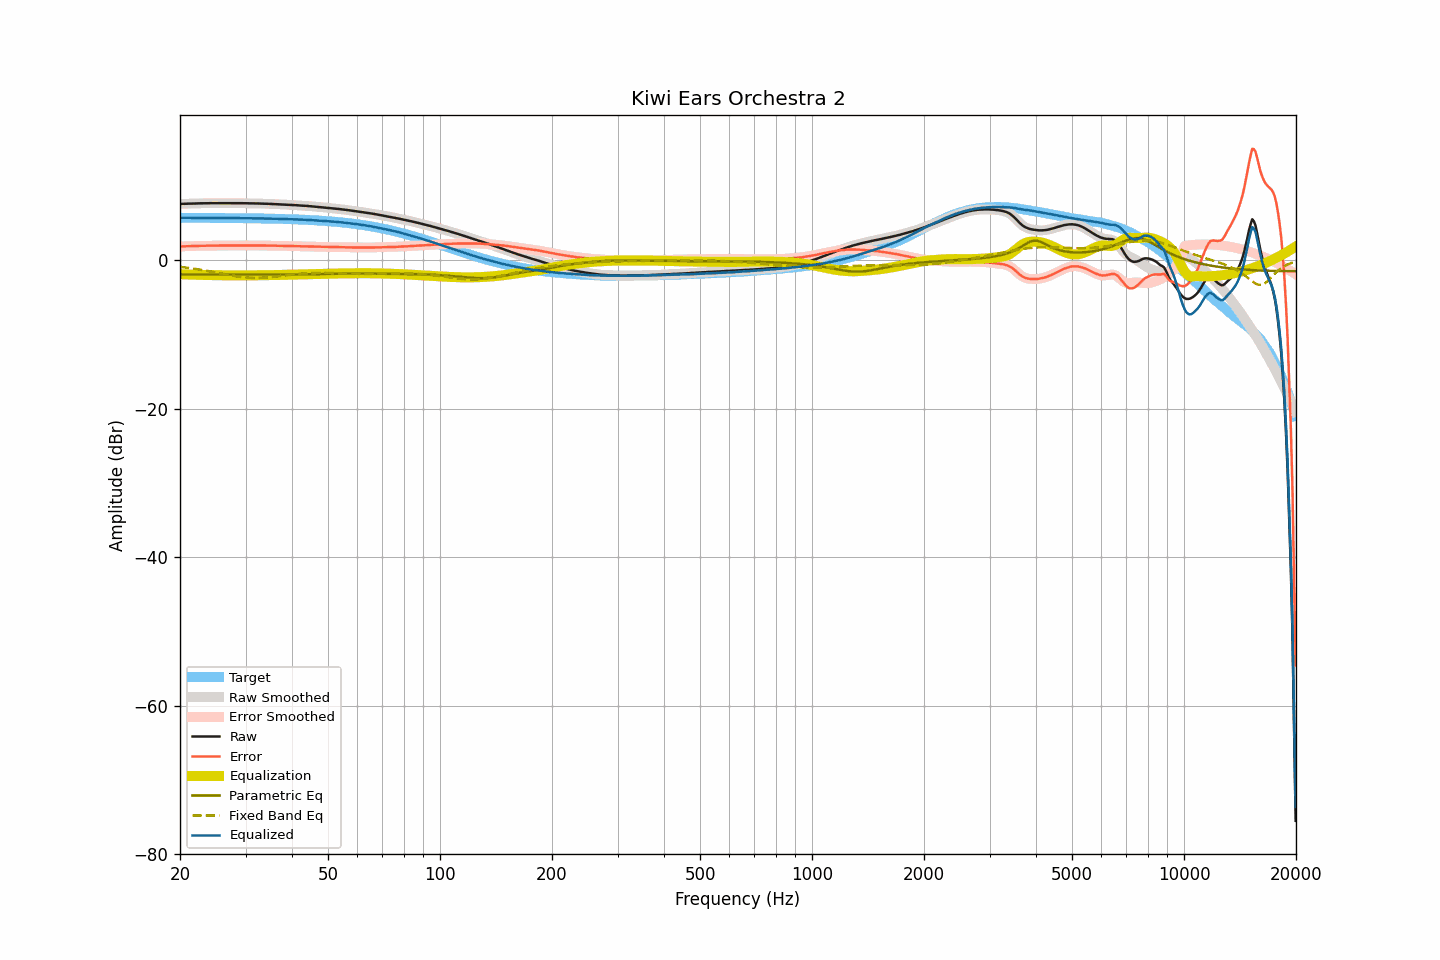

Values plotted in this chart, from the file beside it:
frequency, raw, smoothed, error, error_smoothed, equalization, parametric_eq, fixed_band_eq, equalized_raw, equalized_smoothed, target
20.00, 7.61, 7.61, 1.87, 1.87, -1.87, -1.90, -0.87, 5.74, 5.74, 5.74
20.20, 7.61, 7.61, 1.87, 1.88, -1.88, -1.90, -0.89, 5.73, 5.73, 5.73
20.40, 7.62, 7.62, 1.89, 1.88, -1.89, -1.90, -0.92, 5.73, 5.73, 5.73
20.61, 7.63, 7.62, 1.90, 1.89, -1.89, -1.90, -0.95, 5.74, 5.73, 5.73
20.81, 7.63, 7.63, 1.90, 1.90, -1.90, -1.90, -0.97, 5.73, 5.73, 5.73
21.02, 7.64, 7.64, 1.91, 1.91, -1.91, -1.90, -1.00, 5.73, 5.73, 5.73
21.23, 7.65, 7.65, 1.92, 1.91, -1.91, -1.90, -1.03, 5.74, 5.73, 5.73
21.44, 7.65, 7.65, 1.92, 1.92, -1.92, -1.90, -1.06, 5.73, 5.73, 5.73
21.66, 7.66, 7.66, 1.93, 1.93, -1.93, -1.90, -1.10, 5.73, 5.73, 5.73
21.87, 7.66, 7.66, 1.93, 1.93, -1.94, -1.90, -1.13, 5.72, 5.73, 5.73
22.09, 7.67, 7.67, 1.94, 1.94, -1.94, -1.90, -1.16, 5.73, 5.73, 5.73
22.31, 7.68, 7.68, 1.95, 1.95, -1.95, -1.90, -1.20, 5.73, 5.73, 5.73
22.54, 7.68, 7.68, 1.95, 1.96, -1.95, -1.90, -1.23, 5.73, 5.73, 5.73
22.76, 7.69, 7.69, 1.96, 1.96, -1.96, -1.90, -1.27, 5.73, 5.73, 5.73
22.99, 7.69, 7.69, 1.96, 1.96, -1.96, -1.90, -1.30, 5.72, 5.72, 5.72
23.22, 7.69, 7.69, 1.97, 1.97, -1.97, -1.90, -1.34, 5.72, 5.72, 5.72
23.45, 7.70, 7.69, 1.98, 1.97, -1.97, -1.90, -1.38, 5.72, 5.72, 5.72
23.69, 7.70, 7.70, 1.98, 1.98, -1.98, -1.90, -1.42, 5.72, 5.72, 5.72
23.92, 7.70, 7.70, 1.98, 1.98, -1.98, -1.90, -1.46, 5.72, 5.72, 5.72
24.16, 7.71, 7.71, 1.99, 1.99, -1.99, -1.90, -1.50, 5.72, 5.72, 5.72
24.40, 7.71, 7.71, 1.99, 1.99, -1.99, -1.90, -1.54, 5.72, 5.72, 5.72
24.65, 7.71, 7.71, 1.99, 1.99, -1.99, -1.90, -1.58, 5.72, 5.72, 5.72
24.89, 7.71, 7.71, 1.99, 1.99, -2.00, -1.90, -1.62, 5.71, 5.71, 5.72
25.14, 7.71, 7.71, 2.00, 2.00, -2.00, -1.90, -1.67, 5.71, 5.71, 5.71
25.39, 7.71, 7.71, 2.00, 2.00, -2.00, -1.90, -1.71, 5.71, 5.71, 5.71
25.65, 7.72, 7.72, 2.01, 2.00, -2.00, -1.90, -1.75, 5.71, 5.71, 5.71
25.91, 7.72, 7.72, 2.01, 2.01, -2.01, -1.90, -1.79, 5.71, 5.71, 5.71
26.16, 7.72, 7.72, 2.01, 2.01, -2.01, -1.90, -1.84, 5.71, 5.71, 5.71
26.43, 7.72, 7.72, 2.01, 2.01, -2.01, -1.90, -1.88, 5.71, 5.71, 5.71
26.69, 7.72, 7.72, 2.01, 2.01, -2.01, -1.90, -1.92, 5.70, 5.70, 5.70
26.96, 7.72, 7.72, 2.02, 2.02, -2.02, -1.90, -1.96, 5.70, 5.70, 5.70
27.23, 7.72, 7.72, 2.02, 2.02, -2.02, -1.90, -2.00, 5.70, 5.70, 5.70
27.50, 7.72, 7.72, 2.02, 2.02, -2.02, -1.90, -2.04, 5.70, 5.70, 5.70
27.77, 7.71, 7.71, 2.01, 2.02, -2.02, -1.90, -2.08, 5.69, 5.70, 5.70
28.05, 7.71, 7.71, 2.01, 2.02, -2.02, -1.90, -2.11, 5.69, 5.70, 5.70
28.33, 7.71, 7.71, 2.02, 2.01, -2.02, -1.90, -2.15, 5.69, 5.69, 5.69
28.62, 7.71, 7.71, 2.02, 2.01, -2.02, -1.90, -2.18, 5.69, 5.69, 5.69
28.90, 7.70, 7.70, 2.01, 2.01, -2.02, -1.90, -2.21, 5.68, 5.69, 5.69
29.19, 7.70, 7.70, 2.01, 2.01, -2.02, -1.90, -2.24, 5.68, 5.68, 5.69
29.48, 7.70, 7.70, 2.02, 2.02, -2.02, -1.90, -2.27, 5.68, 5.68, 5.68
29.78, 7.70, 7.70, 2.02, 2.02, -2.02, -1.90, -2.29, 5.68, 5.68, 5.68
30.08, 7.70, 7.70, 2.02, 2.02, -2.01, -1.90, -2.31, 5.68, 5.68, 5.68
30.38, 7.69, 7.69, 2.01, 2.02, -2.01, -1.90, -2.33, 5.68, 5.68, 5.68
30.68, 7.69, 7.69, 2.02, 2.01, -2.01, -1.90, -2.34, 5.68, 5.67, 5.67
30.99, 7.68, 7.68, 2.01, 2.01, -2.01, -1.90, -2.35, 5.67, 5.67, 5.67
31.30, 7.68, 7.68, 2.01, 2.01, -2.01, -1.90, -2.36, 5.67, 5.66, 5.67
31.61, 7.67, 7.67, 2.00, 2.01, -2.01, -1.90, -2.36, 5.66, 5.66, 5.66
31.93, 7.67, 7.67, 2.01, 2.01, -2.01, -1.90, -2.36, 5.66, 5.66, 5.66
32.24, 7.67, 7.67, 2.01, 2.01, -2.01, -1.90, -2.36, 5.66, 5.66, 5.66
32.57, 7.66, 7.66, 2.01, 2.01, -2.01, -1.90, -2.36, 5.65, 5.66, 5.65
32.89, 7.66, 7.66, 2.01, 2.01, -2.00, -1.90, -2.35, 5.65, 5.65, 5.65
33.22, 7.65, 7.65, 2.00, 2.00, -2.00, -1.90, -2.34, 5.65, 5.65, 5.65
33.55, 7.64, 7.64, 2.00, 2.00, -2.00, -1.90, -2.33, 5.64, 5.64, 5.64
33.89, 7.64, 7.64, 2.00, 2.00, -2.00, -1.90, -2.31, 5.64, 5.64, 5.64
34.23, 7.63, 7.63, 1.99, 1.99, -1.99, -1.90, -2.30, 5.63, 5.63, 5.63
34.57, 7.62, 7.62, 1.99, 1.99, -1.99, -1.90, -2.28, 5.63, 5.63, 5.63
34.92, 7.61, 7.61, 1.98, 1.99, -1.99, -1.90, -2.26, 5.62, 5.62, 5.63
35.27, 7.61, 7.61, 1.99, 1.99, -1.98, -1.90, -2.24, 5.62, 5.62, 5.62
35.62, 7.60, 7.60, 1.98, 1.98, -1.98, -1.90, -2.21, 5.62, 5.62, 5.62
35.97, 7.59, 7.59, 1.98, 1.98, -1.98, -1.90, -2.19, 5.61, 5.61, 5.61
... 635 more rows
